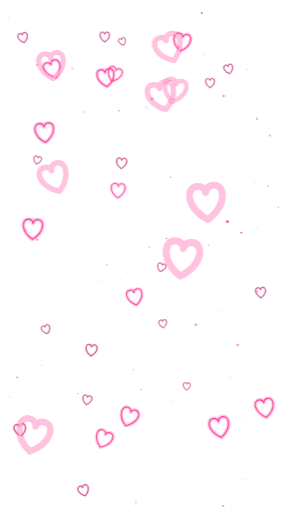
t = 0.00 s
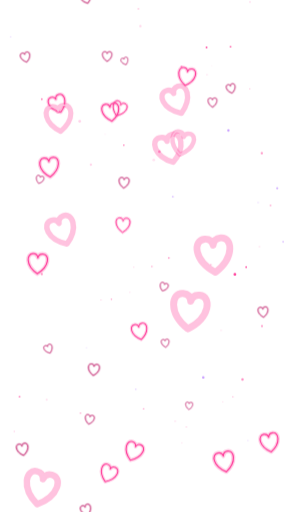
t = 1.75 s
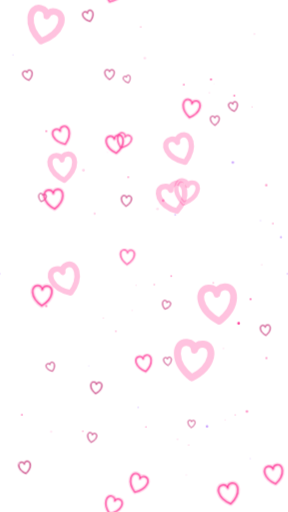
t = 3.38 s
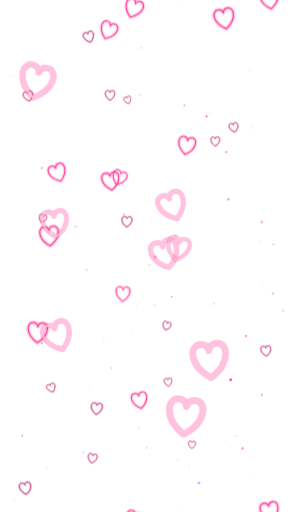
t = 5.25 s
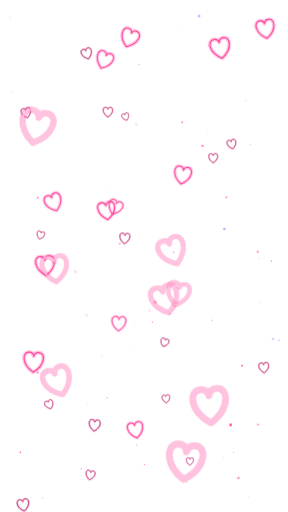
t = 6.75 s
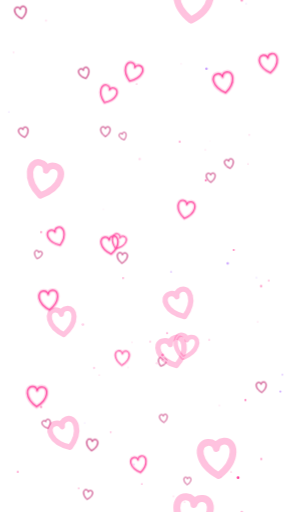
t = 8.50 s

The animated SVG that drew these frames (rendered in a browser with its animation timeline set to each time). Animation: 6 SMIL elements (animateTransform=6); frames cover the first 8.50 s, repeats indefinitely.

<svg xmlns='http://www.w3.org/2000/svg' viewBox='0 0 360 640' width='360' height='640'>
<defs>
<path id='h' d='M0 .38 C -.62 -.02 -.58 -.62 -.24 -.62 C -.1 -.62 -.02 -.54 0 -.42 C .02 -.54 .1 -.62 .24 -.62 C .58 -.62 .62 -.02 0 .38 Z'/>
<pattern id='p1' patternUnits='userSpaceOnUse' width='360' height='640' patternTransform='translate(0 0)'>
<animateTransform attributeName='patternTransform' type='translate' values='0 0;0 640' dur='46s' repeatCount='indefinite'/>
<animateTransform attributeName='patternTransform' type='translate' additive='sum' values='-4 0;4 0;-4 0' dur='9s' repeatCount='indefinite'/>
<g fill='none' stroke-linejoin='round'>
<use href='#h' transform='translate(62.1 413.2) rotate(-21) scale(10.9)' stroke='#c22a72' stroke-width='.2' opacity='0.25'/>
<use href='#h' transform='translate(62.1 413.2) rotate(-21) scale(10.9)' stroke='#c22a72' stroke-width='0.07'/>
<use href='#h' transform='translate(134.9 47.8) rotate(0) scale(12.2)' stroke='#c22a72' stroke-width='.2' opacity='0.25'/>
<use href='#h' transform='translate(134.9 47.8) rotate(0) scale(12.2)' stroke='#c22a72' stroke-width='0.07'/>
<use href='#h' transform='translate(157.4 53.2) rotate(-20) scale(9.2)' stroke='#c22a72' stroke-width='.2' opacity='0.25'/>
<use href='#h' transform='translate(157.4 53.2) rotate(-20) scale(9.2)' stroke='#c22a72' stroke-width='0.07'/>
<use href='#h' transform='translate(290.1 87.9) rotate(-13) scale(11.5)' stroke='#c22a72' stroke-width='.2' opacity='0.25'/>
<use href='#h' transform='translate(290.1 87.9) rotate(-13) scale(11.5)' stroke='#c22a72' stroke-width='0.07'/>
<use href='#h' transform='translate(330.0 367.4) rotate(-5) scale(12.8)' stroke='#c22a72' stroke-width='.2' opacity='0.25'/>
<use href='#h' transform='translate(330.0 367.4) rotate(-5) scale(12.8)' stroke='#c22a72' stroke-width='0.07'/>
<use href='#h' transform='translate(29.5 539.4) rotate(-10) scale(14.9)' stroke='#c22a72' stroke-width='.2' opacity='0.25'/>
<use href='#h' transform='translate(29.5 539.4) rotate(-10) scale(14.9)' stroke='#c22a72' stroke-width='0.07'/>
<use href='#h' transform='translate(50.3 201.4) rotate(15) scale(9.9)' stroke='#c22a72' stroke-width='.2' opacity='0.25'/>
<use href='#h' transform='translate(50.3 201.4) rotate(15) scale(9.9)' stroke='#c22a72' stroke-width='0.07'/>
<use href='#h' transform='translate(207.7 406.0) rotate(-6) scale(10.1)' stroke='#c22a72' stroke-width='.2' opacity='0.25'/>
<use href='#h' transform='translate(207.7 406.0) rotate(-6) scale(10.1)' stroke='#c22a72' stroke-width='0.07'/>
<use href='#h' transform='translate(33.2 48.8) rotate(-14) scale(12.3)' stroke='#c22a72' stroke-width='.2' opacity='0.25'/>
<use href='#h' transform='translate(33.2 48.8) rotate(-14) scale(12.3)' stroke='#c22a72' stroke-width='0.07'/>
<use href='#h' transform='translate(155.8 205.8) rotate(4) scale(13.1)' stroke='#c22a72' stroke-width='.2' opacity='0.25'/>
<use href='#h' transform='translate(155.8 205.8) rotate(4) scale(13.1)' stroke='#c22a72' stroke-width='0.07'/>
<use href='#h' transform='translate(112.6 501.5) rotate(10) scale(11.7)' stroke='#c22a72' stroke-width='.2' opacity='0.25'/>
<use href='#h' transform='translate(112.6 501.5) rotate(10) scale(11.7)' stroke='#c22a72' stroke-width='0.07'/>
<use href='#h' transform='translate(205.2 335.6) rotate(18) scale(10.5)' stroke='#c22a72' stroke-width='.2' opacity='0.25'/>
<use href='#h' transform='translate(205.2 335.6) rotate(18) scale(10.5)' stroke='#c22a72' stroke-width='0.07'/>
<use href='#h' transform='translate(109.1 614.9) rotate(-18) scale(13.4)' stroke='#c22a72' stroke-width='.2' opacity='0.25'/>
<use href='#h' transform='translate(109.1 614.9) rotate(-18) scale(13.4)' stroke='#c22a72' stroke-width='0.07'/>
<use href='#h' transform='translate(266.6 105.3) rotate(-1) scale(11.5)' stroke='#c22a72' stroke-width='.2' opacity='0.25'/>
<use href='#h' transform='translate(266.6 105.3) rotate(-1) scale(11.5)' stroke='#c22a72' stroke-width='0.07'/>
<use href='#h' transform='translate(237.2 484.1) rotate(4) scale(9.2)' stroke='#c22a72' stroke-width='.2' opacity='0.25'/>
<use href='#h' transform='translate(237.2 484.1) rotate(4) scale(9.2)' stroke='#c22a72' stroke-width='0.07'/>
<use href='#h' transform='translate(118.0 439.7) rotate(5) scale(14.3)' stroke='#c22a72' stroke-width='.2' opacity='0.25'/>
<use href='#h' transform='translate(118.0 439.7) rotate(5) scale(14.3)' stroke='#c22a72' stroke-width='0.07'/>
</g>
<circle cx='168.0' cy='309.8' r='0.55' fill='#ff6fb0' opacity='0.87'/>
<circle cx='264.6' cy='306.5' r='0.92' fill='#ff6fb0' opacity='0.60'/>
<circle cx='339.1' cy='232.6' r='0.91' fill='#ff6fb0' opacity='0.88'/>
<circle cx='108.9' cy='410.3' r='0.55' fill='#c9a0ff' opacity='0.76'/>
<circle cx='323.7' cy='228.8' r='0.63' fill='#c9a0ff' opacity='0.82'/>
<circle cx='219.9' cy='502.3' r='0.95' fill='#ffd0e8' opacity='0.90'/>
<circle cx='292.1' cy='471.6' r='0.64' fill='#ff3f9b' opacity='0.68'/>
<circle cx='14.2' cy='21.7' r='0.67' fill='#c9a0ff' opacity='0.60'/>
<circle cx='217.0' cy='221.6' r='0.99' fill='#c9a0ff' opacity='0.98'/>
<circle cx='132.4' cy='143.3' r='0.64' fill='#ffd0e8' opacity='0.67'/>
<circle cx='173.9' cy='626.7' r='0.87' fill='#ff6fb0' opacity='0.74'/>
<circle cx='233.8' cy='509.4' r='0.55' fill='#ff6fb0' opacity='0.95'/>
<circle cx='279.4' cy='478.1' r='0.79' fill='#ffd0e8' opacity='0.72'/>
<circle cx='227.8' cy='58.8' r='1.07' fill='#ff3f9b' opacity='0.73'/>
<circle cx='265.7' cy='57.7' r='0.60' fill='#ffd0e8' opacity='0.51'/>
<circle cx='212.0' cy='298.1' r='0.89' fill='#ff3f9b' opacity='0.83'/>
<circle cx='127.3' cy='350.8' r='0.58' fill='#ff6fb0' opacity='0.90'/>
<circle cx='259.7' cy='69.0' r='0.95' fill='#ffd0e8' opacity='0.72'/>
<circle cx='310.9' cy='526.1' r='0.63' fill='#c9a0ff' opacity='0.61'/>
<circle cx='180.4' cy='486.6' r='0.70' fill='#ff3f9b' opacity='0.92'/>
<circle cx='25.4' cy='471.6' r='1.04' fill='#ff3f9b' opacity='0.91'/>
<circle cx='313.1' cy='86.6' r='0.59' fill='#ff6fb0' opacity='0.94'/>
<circle cx='277.3' cy='388.6' r='0.97' fill='#ffd0e8' opacity='0.59'/>
<circle cx='170.7' cy='462.3' r='0.83' fill='#c9a0ff' opacity='0.84'/>
<circle cx='190.8' cy='308.9' r='0.97' fill='#ff6fb0' opacity='0.62'/>
<circle cx='101.5' cy='492.1' r='0.80' fill='#ff6fb0' opacity='0.88'/>
<circle cx='325.2' cy='284.1' r='0.87' fill='#ffd0e8' opacity='0.85'/>
<circle cx='163.2' cy='341.0' r='0.79' fill='#ffd0e8' opacity='0.85'/>
</pattern>
<pattern id='p2' patternUnits='userSpaceOnUse' width='360' height='640' patternTransform='translate(0 0)'>
<animateTransform attributeName='patternTransform' type='translate' values='0 0;0 640' dur='26s' repeatCount='indefinite'/>
<animateTransform attributeName='patternTransform' type='translate' additive='sum' values='-6 0;6 0;-6 0' dur='7s' repeatCount='indefinite'/>
<g fill='none' stroke-linejoin='round'>
<use href='#h' transform='translate(166.0 524.1) rotate(21) scale(22.6)' stroke='#ff3f9b' stroke-width='.2' opacity='0.28'/>
<use href='#h' transform='translate(166.0 524.1) rotate(21) scale(22.6)' stroke='#ff3f9b' stroke-width='0.06'/>
<use href='#h' transform='translate(232.8 55.6) rotate(10) scale(21.8)' stroke='#ff3f9b' stroke-width='.2' opacity='0.28'/>
<use href='#h' transform='translate(232.8 55.6) rotate(10) scale(21.8)' stroke='#ff3f9b' stroke-width='0.06'/>
<use href='#h' transform='translate(337.6 513.1) rotate(-10) scale(23.2)' stroke='#ff3f9b' stroke-width='.2' opacity='0.28'/>
<use href='#h' transform='translate(337.6 513.1) rotate(-10) scale(23.2)' stroke='#ff3f9b' stroke-width='0.06'/>
<use href='#h' transform='translate(73.1 89.5) rotate(-21) scale(21.7)' stroke='#ff3f9b' stroke-width='.2' opacity='0.28'/>
<use href='#h' transform='translate(73.1 89.5) rotate(-21) scale(21.7)' stroke='#ff3f9b' stroke-width='0.06'/>
<use href='#h' transform='translate(62.0 169.0) rotate(-5) scale(24.1)' stroke='#ff3f9b' stroke-width='.2' opacity='0.28'/>
<use href='#h' transform='translate(62.0 169.0) rotate(-5) scale(24.1)' stroke='#ff3f9b' stroke-width='0.06'/>
<use href='#h' transform='translate(47.0 289.7) rotate(2) scale(25.0)' stroke='#ff3f9b' stroke-width='.2' opacity='0.28'/>
<use href='#h' transform='translate(47.0 289.7) rotate(2) scale(25.0)' stroke='#ff3f9b' stroke-width='0.06'/>
<use href='#h' transform='translate(281.2 537.3) rotate(-11) scale(25.1)' stroke='#ff3f9b' stroke-width='.2' opacity='0.28'/>
<use href='#h' transform='translate(281.2 537.3) rotate(-11) scale(25.1)' stroke='#ff3f9b' stroke-width='0.06'/>
<use href='#h' transform='translate(134.5 551.5) rotate(22) scale(21.3)' stroke='#ff3f9b' stroke-width='.2' opacity='0.28'/>
<use href='#h' transform='translate(134.5 551.5) rotate(22) scale(21.3)' stroke='#ff3f9b' stroke-width='0.06'/>
<use href='#h' transform='translate(175.1 373.9) rotate(-11) scale(19.9)' stroke='#ff3f9b' stroke-width='.2' opacity='0.28'/>
<use href='#h' transform='translate(175.1 373.9) rotate(-11) scale(19.9)' stroke='#ff3f9b' stroke-width='0.06'/>
<use href='#h' transform='translate(153.5 240.6) rotate(3) scale(18.0)' stroke='#ff3f9b' stroke-width='.2' opacity='0.28'/>
<use href='#h' transform='translate(153.5 240.6) rotate(3) scale(18.0)' stroke='#ff3f9b' stroke-width='0.06'/>
<use href='#h' transform='translate(138.8 100.1) rotate(-8) scale(22.0)' stroke='#ff3f9b' stroke-width='.2' opacity='0.28'/>
<use href='#h' transform='translate(138.8 100.1) rotate(-8) scale(22.0)' stroke='#ff3f9b' stroke-width='0.06'/>
<use href='#h' transform='translate(148.1 95.2) rotate(22) scale(18.0)' stroke='#ff3f9b' stroke-width='.2' opacity='0.28'/>
<use href='#h' transform='translate(148.1 95.2) rotate(22) scale(18.0)' stroke='#ff3f9b' stroke-width='0.06'/>
</g>
<circle cx='312.5' cy='599.5' r='1.01' fill='#ffd0e8' opacity='0.92'/>
<circle cx='52.3' cy='80.9' r='1.15' fill='#ff6fb0' opacity='0.84'/>
<circle cx='154.8' cy='138.4' r='1.04' fill='#ff6fb0' opacity='0.95'/>
<circle cx='58.4' cy='456.6' r='1.33' fill='#ffd0e8' opacity='0.63'/>
<circle cx='52.3' cy='299.6' r='1.40' fill='#ff6fb0' opacity='0.70'/>
<circle cx='175.5' cy='629.6' r='1.47' fill='#ffd0e8' opacity='0.85'/>
<circle cx='353.9' cy='259.2' r='1.14' fill='#c9a0ff' opacity='0.66'/>
<circle cx='258.2' cy='16.3' r='1.24' fill='#ff3f9b' opacity='0.85'/>
<circle cx='139.3' cy='331.0' r='1.04' fill='#ff6fb0' opacity='0.56'/>
<circle cx='327.3' cy='148.4' r='1.50' fill='#ff6fb0' opacity='0.63'/>
<circle cx='17.9' cy='496.3' r='1.02' fill='#ffd0e8' opacity='0.91'/>
<circle cx='303.1' cy='431.2' r='1.56' fill='#ff3f9b' opacity='0.57'/>
<circle cx='327.5' cy='364.6' r='1.36' fill='#ff6fb0' opacity='0.64'/>
<circle cx='285.5' cy='119.9' r='1.52' fill='#c9a0ff' opacity='0.97'/>
<circle cx='227.3' cy='510.6' r='0.87' fill='#ffd0e8' opacity='0.53'/>
<circle cx='307.7' cy='290.8' r='1.07' fill='#ff3f9b' opacity='0.96'/>
</pattern>
<pattern id='p3' patternUnits='userSpaceOnUse' width='360' height='640' patternTransform='translate(0 0)'>
<animateTransform attributeName='patternTransform' type='translate' values='0 0;0 640' dur='17s' repeatCount='indefinite'/>
<animateTransform attributeName='patternTransform' type='translate' additive='sum' values='-8 0;8 0;-8 0' dur='6s' repeatCount='indefinite'/>
<g fill='none' stroke-linejoin='round'>
<use href='#h' transform='translate(235.2 328.8) rotate(6) scale(43.4)' stroke='#ff4fa0' stroke-width='.2' opacity='0.35'/>
<use href='#h' transform='translate(235.2 328.8) rotate(6) scale(43.4)' stroke='#ffc2e0' stroke-width='0.05'/>
<use href='#h' transform='translate(48.6 549.6) rotate(13) scale(40.1)' stroke='#ff4fa0' stroke-width='.2' opacity='0.35'/>
<use href='#h' transform='translate(48.6 549.6) rotate(13) scale(40.1)' stroke='#ffc2e0' stroke-width='0.05'/>
<use href='#h' transform='translate(266.7 258.5) rotate(-5) scale(42.5)' stroke='#ff4fa0' stroke-width='.2' opacity='0.35'/>
<use href='#h' transform='translate(266.7 258.5) rotate(-5) scale(42.5)' stroke='#ffc2e0' stroke-width='0.05'/>
<use href='#h' transform='translate(220.9 64.0) rotate(-21) scale(33.2)' stroke='#ff4fa0' stroke-width='.2' opacity='0.35'/>
<use href='#h' transform='translate(220.9 64.0) rotate(-21) scale(33.2)' stroke='#ffc2e0' stroke-width='0.05'/>
<use href='#h' transform='translate(77.7 226.8) rotate(-21) scale(34.5)' stroke='#ff4fa0' stroke-width='.2' opacity='0.35'/>
<use href='#h' transform='translate(77.7 226.8) rotate(-21) scale(34.5)' stroke='#ffc2e0' stroke-width='0.05'/>
<use href='#h' transform='translate(73.1 86.2) rotate(-7) scale(32.0)' stroke='#ff4fa0' stroke-width='.2' opacity='0.35'/>
<use href='#h' transform='translate(73.1 86.2) rotate(-7) scale(32.0)' stroke='#ffc2e0' stroke-width='0.05'/>
<use href='#h' transform='translate(211.5 124.4) rotate(-16) scale(34.0)' stroke='#ff4fa0' stroke-width='.2' opacity='0.35'/>
<use href='#h' transform='translate(211.5 124.4) rotate(-16) scale(34.0)' stroke='#ffc2e0' stroke-width='0.05'/>
<use href='#h' transform='translate(225.8 116.9) rotate(12) scale(27.9)' stroke='#ff4fa0' stroke-width='.2' opacity='0.35'/>
<use href='#h' transform='translate(225.8 116.9) rotate(12) scale(27.9)' stroke='#ffc2e0' stroke-width='0.05'/>
</g>
<circle cx='98.3' cy='85.7' r='1.73' fill='#ffd0e8' opacity='0.97'/>
<circle cx='345.2' cy='169.5' r='1.38' fill='#c9a0ff' opacity='0.81'/>
<circle cx='190.9' cy='134.1' r='1.65' fill='#ffd0e8' opacity='0.64'/>
<circle cx='286.9' cy='632.5' r='1.24' fill='#ff6fb0' opacity='0.87'/>
<circle cx='198.0' cy='123.7' r='1.67' fill='#ff3f9b' opacity='0.55'/>
<circle cx='292.3' cy='277.1' r='1.70' fill='#ff3f9b' opacity='0.99'/>
<circle cx='112.3' cy='140.0' r='1.43' fill='#ffd0e8' opacity='0.92'/>
<circle cx='252.8' cy='405.9' r='1.60' fill='#c9a0ff' opacity='0.99'/>
</pattern>
</defs>
<rect width='360' height='640' fill='url(#p1)'/>
<rect width='360' height='640' fill='url(#p2)'/>
<rect width='360' height='640' fill='url(#p3)'/>
</svg>
